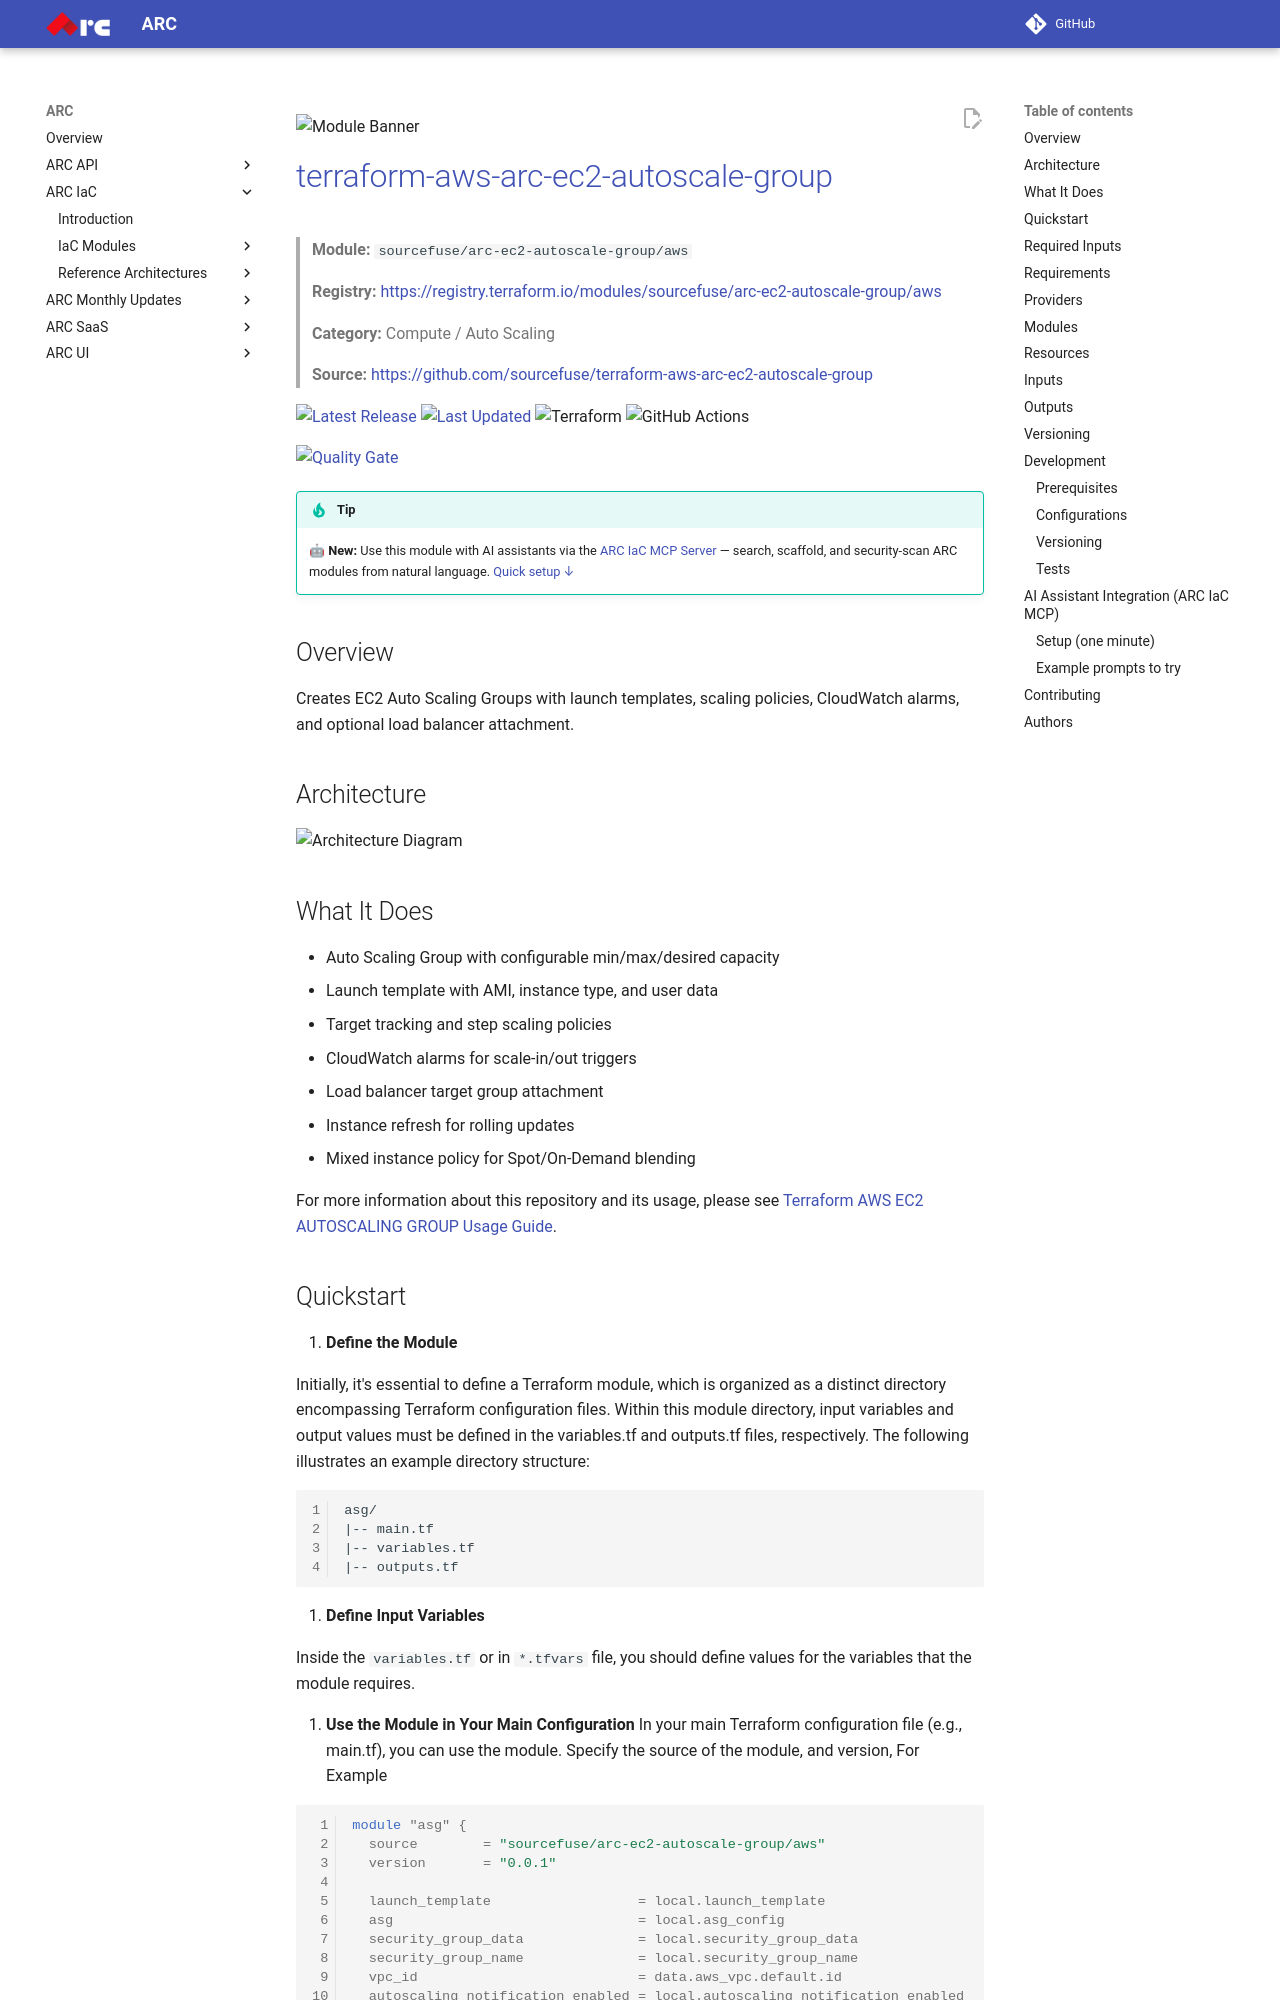

repository: sourcefuse/arc-docs · page: arc-iac-docs/modules/terraform-aws-arc-ec2-autoscale-group/index.html · generator: mkdocs

![Module Banner](./static/asg-banner.png)

# [terraform-aws-arc-ec2-autoscale-group](https://github.com/sourcefuse/terraform-aws-arc-ec2-autoscale-group)

> **Module:** `sourcefuse/arc-ec2-autoscale-group/aws`

> **Registry:** [https://registry.terraform.io/modules/sourcefuse/arc-ec2-autoscale-group/aws](https://registry.terraform.io/modules/sourcefuse/arc-ec2-autoscale-group/aws)

> **Category:** Compute / Auto Scaling

> **Source:** [https://github.com/sourcefuse/terraform-aws-arc-ec2-autoscale-group](https://github.com/sourcefuse/terraform-aws-arc-ec2-autoscale-group)

[![Latest Release](https://img.shields.io/github/release/sourcefuse/terraform-aws-arc-ec2-autoscale-group.svg?style=for-the-badge)](https://github.com/sourcefuse/terraform-aws-arc-ec2-autoscale-group/releases/latest)
[![Last Updated](https://img.shields.io/github/last-commit/sourcefuse/terraform-aws-arc-ec2-autoscale-group.svg?style=for-the-badge)](https://github.com/sourcefuse/terraform-aws-arc-ec2-autoscale-group/commits)
![Terraform](https://img.shields.io/badge/terraform-%235835CC.svg?style=for-the-badge&logo=terraform&logoColor=white)
![GitHub Actions](https://img.shields.io/badge/github%20actions-%232671E5.svg?style=for-the-badge&logo=githubactions&logoColor=white)

[![Quality Gate](https://sonarcloud.io/api/project_badges/quality_gate?project=sourcefuse_terraform-aws-arc-ec2-autoscale-group&token=d2a98006c7439f12118f086a79a8c2af526712ca)](https://sonarcloud.io/summary/new_code?id=sourcefuse_terraform-aws-arc-ec2-autoscale-group)

> [!TIP]
> 🤖 **New:** Use this module with AI assistants via the [ARC IaC MCP Server](https://github.com/sourcefuse/arc-iac-mcp) — search, scaffold, and security-scan ARC modules from natural language. [Quick setup ↓](#ai-assistant-integration-arc-iac-mcp)

## Overview

Creates EC2 Auto Scaling Groups with launch templates, scaling policies, CloudWatch alarms, and optional load balancer attachment.

## Architecture

![Architecture Diagram](./static/arch.png)

## What It Does

- Auto Scaling Group with configurable min/max/desired capacity
- Launch template with AMI, instance type, and user data
- Target tracking and step scaling policies
- CloudWatch alarms for scale-in/out triggers
- Load balancer target group attachment
- Instance refresh for rolling updates
- Mixed instance policy for Spot/On-Demand blending

For more information about this repository and its usage, please see [Terraform AWS EC2 AUTOSCALING GROUP Usage Guide](https://github.com/sourcefuse/terraform-aws-arc-ec2-autoscale-group/blob/main/docs/module-usage-guide/README.md).
